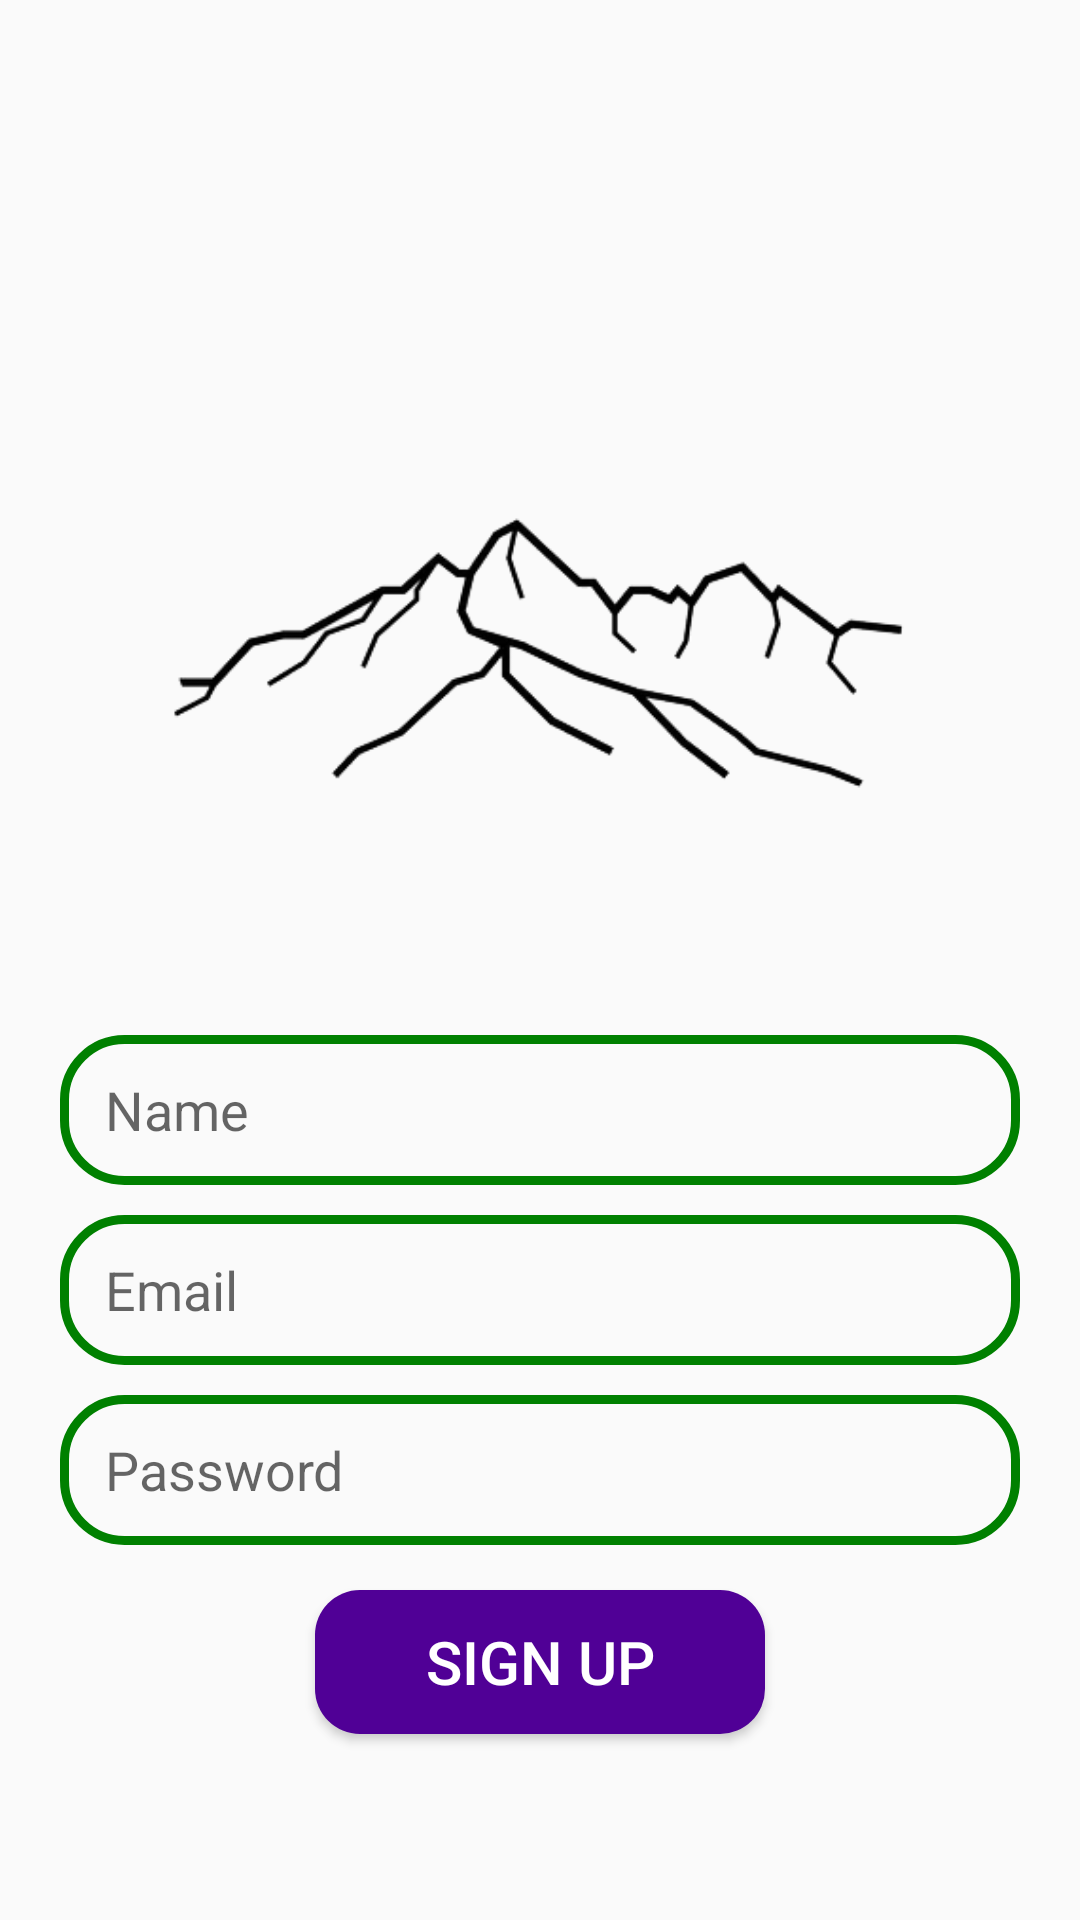

Android layout source for this screen:
<!-- AndroidManifest.xml: application theme Theme.Nosici -->
<!-- res/layout/activity_sign_up.xml -->
<?xml version="1.0" encoding="utf-8"?>
<RelativeLayout xmlns:android="http://schemas.android.com/apk/res/android"
    xmlns:app="http://schemas.android.com/apk/res-auto"
    xmlns:tools="http://schemas.android.com/tools"
    android:layout_width="match_parent"
    android:layout_height="match_parent"
    tools:context=".SignUp">

    <ImageView
        android:id="@+id/app_logo"
        android:layout_width="260dp"
        android:layout_height="265dp"
        android:layout_centerHorizontal="true"
        android:layout_marginTop="70dp"
        android:src="@drawable/login_hory" />

    <EditText
        android:id="@+id/edt_name"
        android:layout_width="match_parent"
        android:layout_height="50dp"
        android:layout_below="@id/app_logo"
        android:paddingLeft="15dp"
        android:layout_marginTop="10dp"
        android:background="@drawable/edt_background"
        android:hint="Name"
        android:layout_marginLeft="20dp"
        android:layout_marginRight="20dp"/>


    <EditText
        android:id="@+id/etd_email"
        android:layout_width="match_parent"
        android:layout_height="50dp"
        android:layout_below="@id/edt_name"
        android:paddingLeft="15dp"
        android:layout_marginTop="10dp"
        android:background="@drawable/edt_background"
        android:hint="Email"
        android:layout_marginLeft="20dp"
        android:layout_marginRight="20dp"/>

    <EditText
        android:id="@+id/etd_password"
        android:layout_width="match_parent"
        android:layout_height="50dp"
        android:layout_below="@id/etd_email"
        android:background="@drawable/edt_background"
        android:paddingLeft="15dp"
        android:layout_marginTop="10dp"
        android:hint="Password"
        android:layout_marginLeft="20dp"
        android:layout_marginRight="20dp"/>

    <Button
        android:id="@+id/btnSingUp"
        android:layout_width="150dp"
        android:layout_height="wrap_content"
        android:layout_below="@id/etd_password"
        android:layout_centerHorizontal="true"
        android:layout_marginTop="15dp"
        android:background="@drawable/btn_background"
        android:text="Sign Up"
        android:textColor="@color/white"
        android:textSize="20dp" />
</RelativeLayout>
<!-- resources referenced by this layout -->
<resources>
  <color name="white">#FFFFFFFF</color>
  <!-- drawable btn_background (drawable) -->
  <?xml version="1.0" encoding="utf-8"?>
  <shape xmlns:android="http://schemas.android.com/apk/res/android">
  <corners android:radius="15dp"/>
      <solid android:color="@color/čavaleMangaleFialova"/>
  </shape>
  <!-- drawable edt_background (drawable) -->
  <?xml version="1.0" encoding="utf-8"?>
  <shape xmlns:android="http://schemas.android.com/apk/res/android" android:shape="rectangle">
      <corners android:radius="20dp"/>
      <stroke android:color="@color/green" android:width="3dp"/>
  </shape>
  <!-- drawable login_hory: png bitmap (drawable, 17763 bytes) -->
  <style name="Theme.Nosici" parent="Theme.AppCompat.Light.NoActionBar">
          
          <item name="colorPrimary">@color/purple_500</item>
          <item name="colorPrimaryVariant">@color/purple_700</item>
          <item name="colorOnPrimary">@color/white</item>
          
          <item name="colorSecondary">@color/teal_200</item>
          <item name="colorSecondaryVariant">@color/teal_700</item>
          <item name="colorOnSecondary">@color/black</item>
          
          <item name="android:statusBarColor">?attr/colorPrimaryVariant</item>
          
      </style>
  <color name="green">#008000</color>
  <color name="purple_500">#FF6200EE</color>
  <color name="purple_700">#FF3700B3</color>
  <color name="teal_200">#FF03DAC5</color>
  <color name="teal_700">#FF018786</color>
  <color name="black">#FF000000</color>
</resources>
